The GitHub repository Preethamchegu/ml_project contains a labelled image folder "processed_dataset" with 2 categories: normal, pneumonia. Examples follow, each with its label.

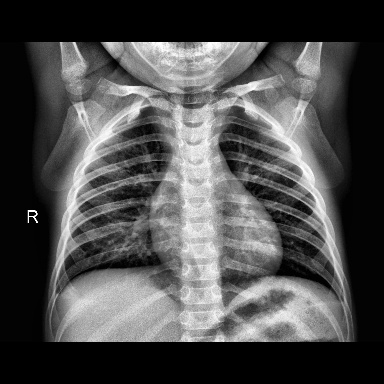
Label: normal

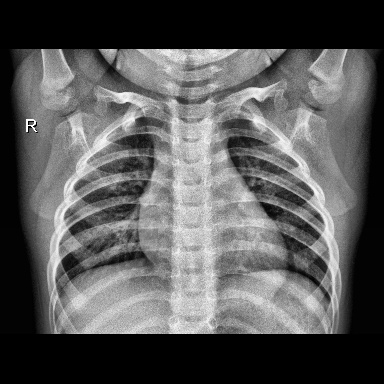
Label: normal

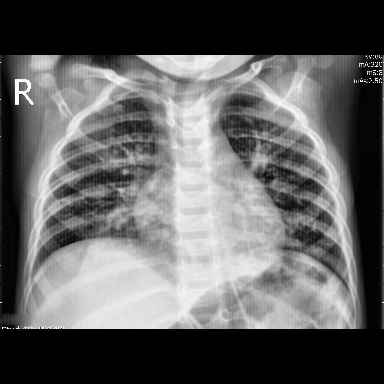
Label: pneumonia

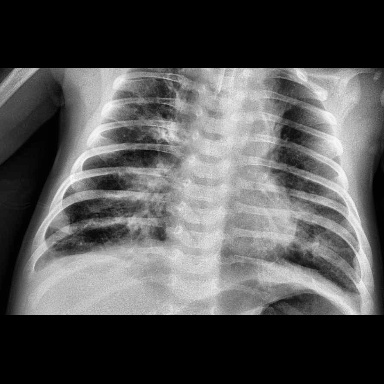
Label: pneumonia

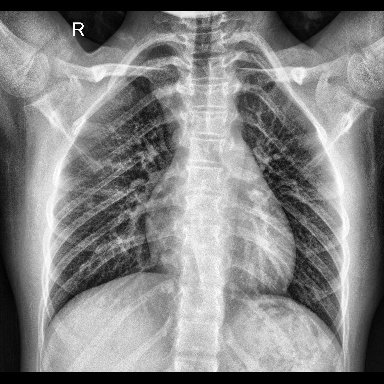
Label: normal

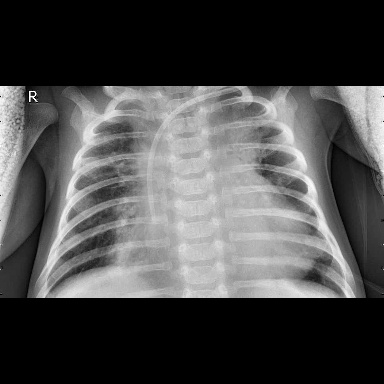
Label: pneumonia
